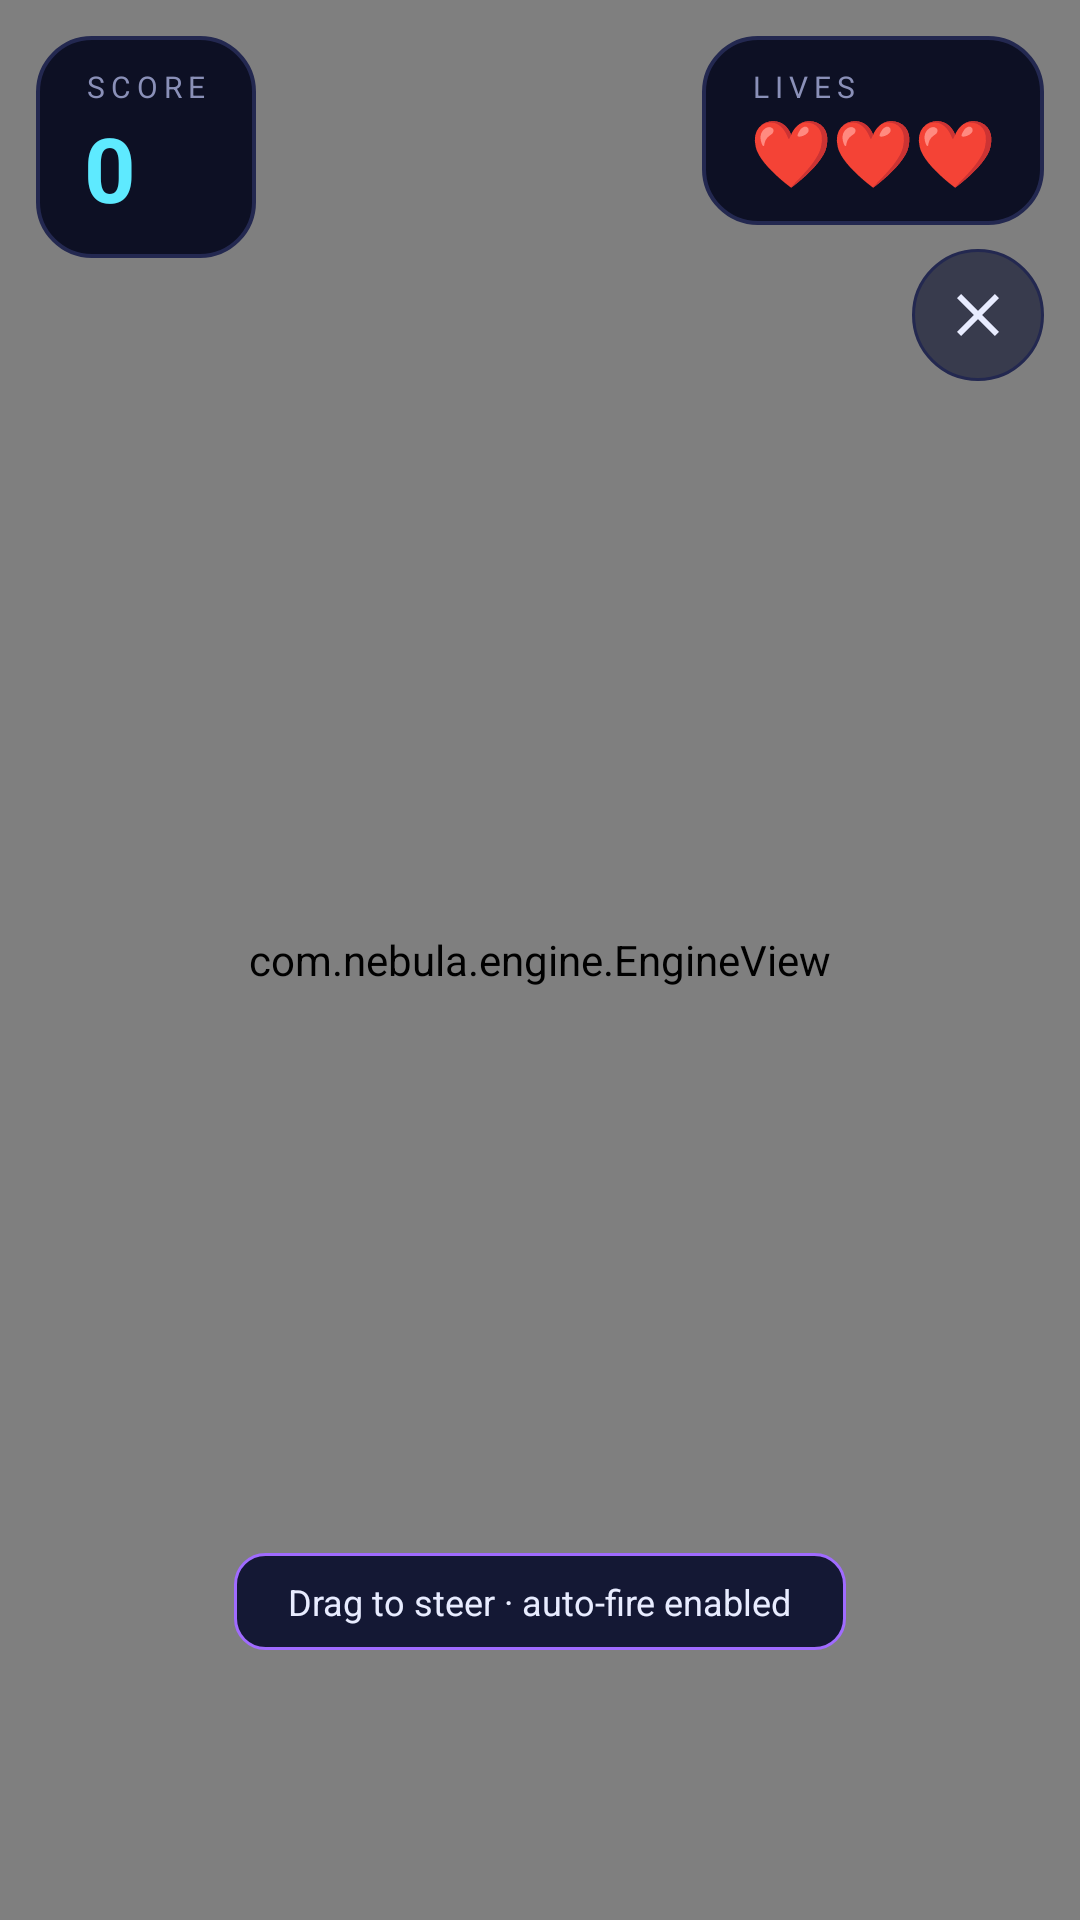

Android layout source for this screen:
<!-- AndroidManifest.xml: application theme Theme.Nebula -->
<!-- res/layout/activity_game.xml -->
<?xml version="1.0" encoding="utf-8"?>
<FrameLayout xmlns:android="http://schemas.android.com/apk/res/android"
    xmlns:app="http://schemas.android.com/apk/res-auto"
    android:layout_width="match_parent"
    android:layout_height="match_parent"
    android:background="#05060E">

    <com.nebula.engine.EngineView
        android:id="@+id/engineView"
        android:layout_width="match_parent"
        android:layout_height="match_parent" />

    
    <TextView
        android:id="@+id/tvSandboxBanner"
        android:layout_width="wrap_content"
        android:layout_height="wrap_content"
        android:layout_gravity="top|center_horizontal"
        android:layout_marginTop="14dp"
        android:background="@drawable/bg_chip"
        android:paddingStart="16dp" android:paddingEnd="16dp"
        android:paddingTop="6dp" android:paddingBottom="6dp"
        android:text="@string/sandbox_banner"
        android:textColor="@color/nebula_accent"
        android:textSize="11sp"
        android:textStyle="bold"
        android:letterSpacing="0.1"
        android:visibility="gone" />

    
    <TextView
        android:id="@+id/tvHint"
        android:layout_width="wrap_content"
        android:layout_height="wrap_content"
        android:layout_gravity="bottom|center_horizontal"
        android:layout_marginBottom="90dp"
        android:background="@drawable/bg_chip"
        android:paddingStart="18dp" android:paddingEnd="18dp"
        android:paddingTop="8dp" android:paddingBottom="8dp"
        android:text="@string/hud_hint"
        android:textColor="@color/nebula_text"
        android:textSize="12sp" />

    
    <LinearLayout
        android:id="@+id/panelScore"
        android:layout_width="wrap_content"
        android:layout_height="wrap_content"
        android:layout_gravity="top|start"
        android:layout_margin="12dp"
        android:background="@drawable/bg_panel"
        android:orientation="vertical"
        android:paddingStart="16dp" android:paddingEnd="16dp"
        android:paddingTop="10dp" android:paddingBottom="10dp">
        <TextView
            android:layout_width="wrap_content"
            android:layout_height="wrap_content"
            android:text="@string/hud_score"
            android:textColor="@color/nebula_text_dim"
            android:textSize="10sp"
            android:letterSpacing="0.2" />
        <TextView
            android:id="@+id/tvScore"
            android:layout_width="wrap_content"
            android:layout_height="wrap_content"
            android:text="0"
            android:textColor="@color/nebula_accent"
            android:textSize="30sp"
            android:textStyle="bold"
            android:fontFeatureSettings="tnum" />
    </LinearLayout>

    
    <LinearLayout
        android:layout_width="wrap_content"
        android:layout_height="wrap_content"
        android:layout_gravity="top|end"
        android:layout_margin="12dp"
        android:orientation="vertical"
        android:gravity="end">
        <LinearLayout
            android:id="@+id/panelLives"
            android:background="@drawable/bg_panel"
            android:orientation="vertical"
            android:paddingStart="16dp" android:paddingEnd="16dp"
            android:paddingTop="10dp" android:paddingBottom="10dp"
            android:layout_width="wrap_content"
            android:layout_height="wrap_content">
            <TextView
                android:layout_width="wrap_content"
                android:layout_height="wrap_content"
                android:text="@string/hud_lives"
                android:textColor="@color/nebula_text_dim"
                android:textSize="10sp"
                android:letterSpacing="0.2" />
            <TextView
                android:id="@+id/tvLives"
                android:layout_width="wrap_content"
                android:layout_height="wrap_content"
                android:text="❤❤❤"
                android:textColor="@color/nebula_danger"
                android:textSize="22sp" />
        </LinearLayout>

        <ImageButton
            android:id="@+id/btnExit"
            android:layout_width="44dp"
            android:layout_height="44dp"
            android:layout_marginTop="8dp"
            android:background="@drawable/bg_ghost_circle"
            android:src="@drawable/ic_close"
            android:contentDescription="@string/content_back"
            android:padding="10dp" />
    </LinearLayout>

    
    <LinearLayout
        android:id="@+id/panelGameOver"
        android:layout_width="match_parent"
        android:layout_height="match_parent"
        android:orientation="vertical"
        android:gravity="center"
        android:background="#CC05060E"
        android:visibility="gone">

        <TextView
            android:layout_width="wrap_content"
            android:layout_height="wrap_content"
            android:text="@string/game_over_title"
            android:textColor="@color/nebula_danger"
            android:textSize="44sp"
            android:textStyle="bold"
            android:letterSpacing="0.28" />

        <TextView
            android:layout_width="wrap_content"
            android:layout_height="wrap_content"
            android:layout_marginTop="6dp"
            android:text="@string/game_over_subtitle"
            android:textColor="@color/nebula_text_dim"
            android:textSize="13sp" />

        <TextView
            android:id="@+id/tvFinalScore"
            android:layout_width="wrap_content"
            android:layout_height="wrap_content"
            android:layout_marginTop="22dp"
            android:text="SCORE 0"
            android:textColor="@color/nebula_text"
            android:textSize="26sp"
            android:textStyle="bold"
            android:letterSpacing="0.12" />

        <TextView
            android:id="@+id/tvBestScore"
            android:layout_width="wrap_content"
            android:layout_height="wrap_content"
            android:layout_marginTop="4dp"
            android:text="BEST 0"
            android:textColor="@color/nebula_amber"
            android:textSize="14sp"
            android:letterSpacing="0.18" />

        <com.google.android.material.button.MaterialButton
            android:id="@+id/btnRetry"
            android:layout_width="220dp"
            android:layout_height="56dp"
            android:layout_marginTop="26dp"
            android:text="@string/retry"
            android:textSize="17sp"
            android:textStyle="bold"
            android:letterSpacing="0.22"
            app:backgroundTint="@color/nebula_accent"
            app:cornerRadius="14dp" />

        <com.google.android.material.button.MaterialButton
            android:id="@+id/btnMainMenu"
            android:layout_width="220dp"
            android:layout_height="52dp"
            android:layout_marginTop="10dp"
            android:text="@string/main_menu"
            android:textSize="13sp"
            android:letterSpacing="0.18"
            style="@style/Widget.AppCompat.Button.Borderless"
            app:strokeColor="@color/nebula_stroke"
            app:strokeWidth="1dp"
            app:backgroundTint="@color/nebula_panel_2"
            app:cornerRadius="14dp" />
    </LinearLayout>
</FrameLayout>
<!-- resources referenced by this layout -->
<resources>
  <color name="nebula_accent">#5EEAFF</color>
  <color name="nebula_amber">#FFD166</color>
  <color name="nebula_danger">#FF5C7A</color>
  <color name="nebula_panel_2">#141834</color>
  <color name="nebula_stroke">#232850</color>
  <color name="nebula_text">#E8ECFF</color>
  <color name="nebula_text_dim">#8A90B8</color>
  <!-- drawable bg_chip (drawable) -->
  <?xml version="1.0" encoding="utf-8"?>
  <shape xmlns:android="http://schemas.android.com/apk/res/android"
      android:shape="rectangle">
      <solid android:color="@color/nebula_panel_2" />
      <corners android:radius="10dp" />
      <stroke android:width="1dp" android:color="@color/nebula_accent_2" android:strokeAlpha="0.35" />
  </shape>
  <!-- drawable bg_ghost_circle (drawable) -->
  <?xml version="1.0" encoding="utf-8"?>
  <shape xmlns:android="http://schemas.android.com/apk/res/android"
      android:shape="oval">
      <solid android:color="#B31A1F38" />
      <stroke android:width="1dp" android:color="@color/nebula_stroke" />
  </shape>
  <!-- drawable bg_panel (drawable) -->
  <?xml version="1.0" encoding="utf-8"?>
  <shape xmlns:android="http://schemas.android.com/apk/res/android"
      android:shape="rectangle">
      <solid android:color="@color/nebula_panel" />
      <corners android:radius="18dp" />
      <stroke android:width="1.2dp" android:color="@color/nebula_stroke" />
  </shape>
  <!-- drawable ic_close (drawable) -->
  <vector xmlns:android="http://schemas.android.com/apk/res/android"
      android:width="24dp"
      android:height="24dp"
      android:viewportWidth="24"
      android:viewportHeight="24">
      <path android:fillColor="#E8ECFF" android:pathData="M19,6.41L17.59,5 12,10.59 6.41,5 5,6.41 10.59,12 5,17.59 6.41,19 12,13.41 17.59,19 19,17.59 13.41,12z" />
  </vector>
  <string name="content_back">Back</string>
  <string name="game_over_subtitle">The swarm got you this time.</string>
  <string name="game_over_title">GAME OVER</string>
  <string name="hud_hint">Drag to steer · auto-fire enabled</string>
  <string name="hud_lives">LIVES</string>
  <string name="hud_score">SCORE</string>
  <string name="main_menu">MAIN MENU</string>
  <string name="retry">RETRY</string>
  <string name="sandbox_banner">SCENE PLAYTEST — physics is live</string>
  <style name="Theme.Nebula" parent="Theme.MaterialComponents.NoActionBar">
          <item name="android:windowBackground">@color/nebula_bg</item>
          <item name="colorPrimary">@color/nebula_accent</item>
          <item name="colorPrimaryVariant">@color/nebula_accent_2</item>
          <item name="colorSecondary">@color/nebula_accent_2</item>
          <item name="colorOnPrimary">#05060E</item>
          <item name="colorOnSecondary">#05060E</item>
          <item name="colorSurface">@color/nebula_panel</item>
          <item name="colorOnSurface">@color/nebula_text</item>
          <item name="android:statusBarColor">@color/nebula_bg</item>
          <item name="android:navigationBarColor">@color/nebula_bg</item>
          <item name="android:textColorPrimary">@color/nebula_text</item>
          <item name="android:textColorSecondary">@color/nebula_text_dim</item>
          <item name="colorControlActivated">@color/nebula_accent</item>
          <item name="rippleColor">#335EEAFF</item>
      </style>
  <color name="nebula_accent_2">#A06BFF</color>
  <color name="nebula_panel">#0D1024</color>
  <color name="nebula_bg">#05060E</color>
</resources>
